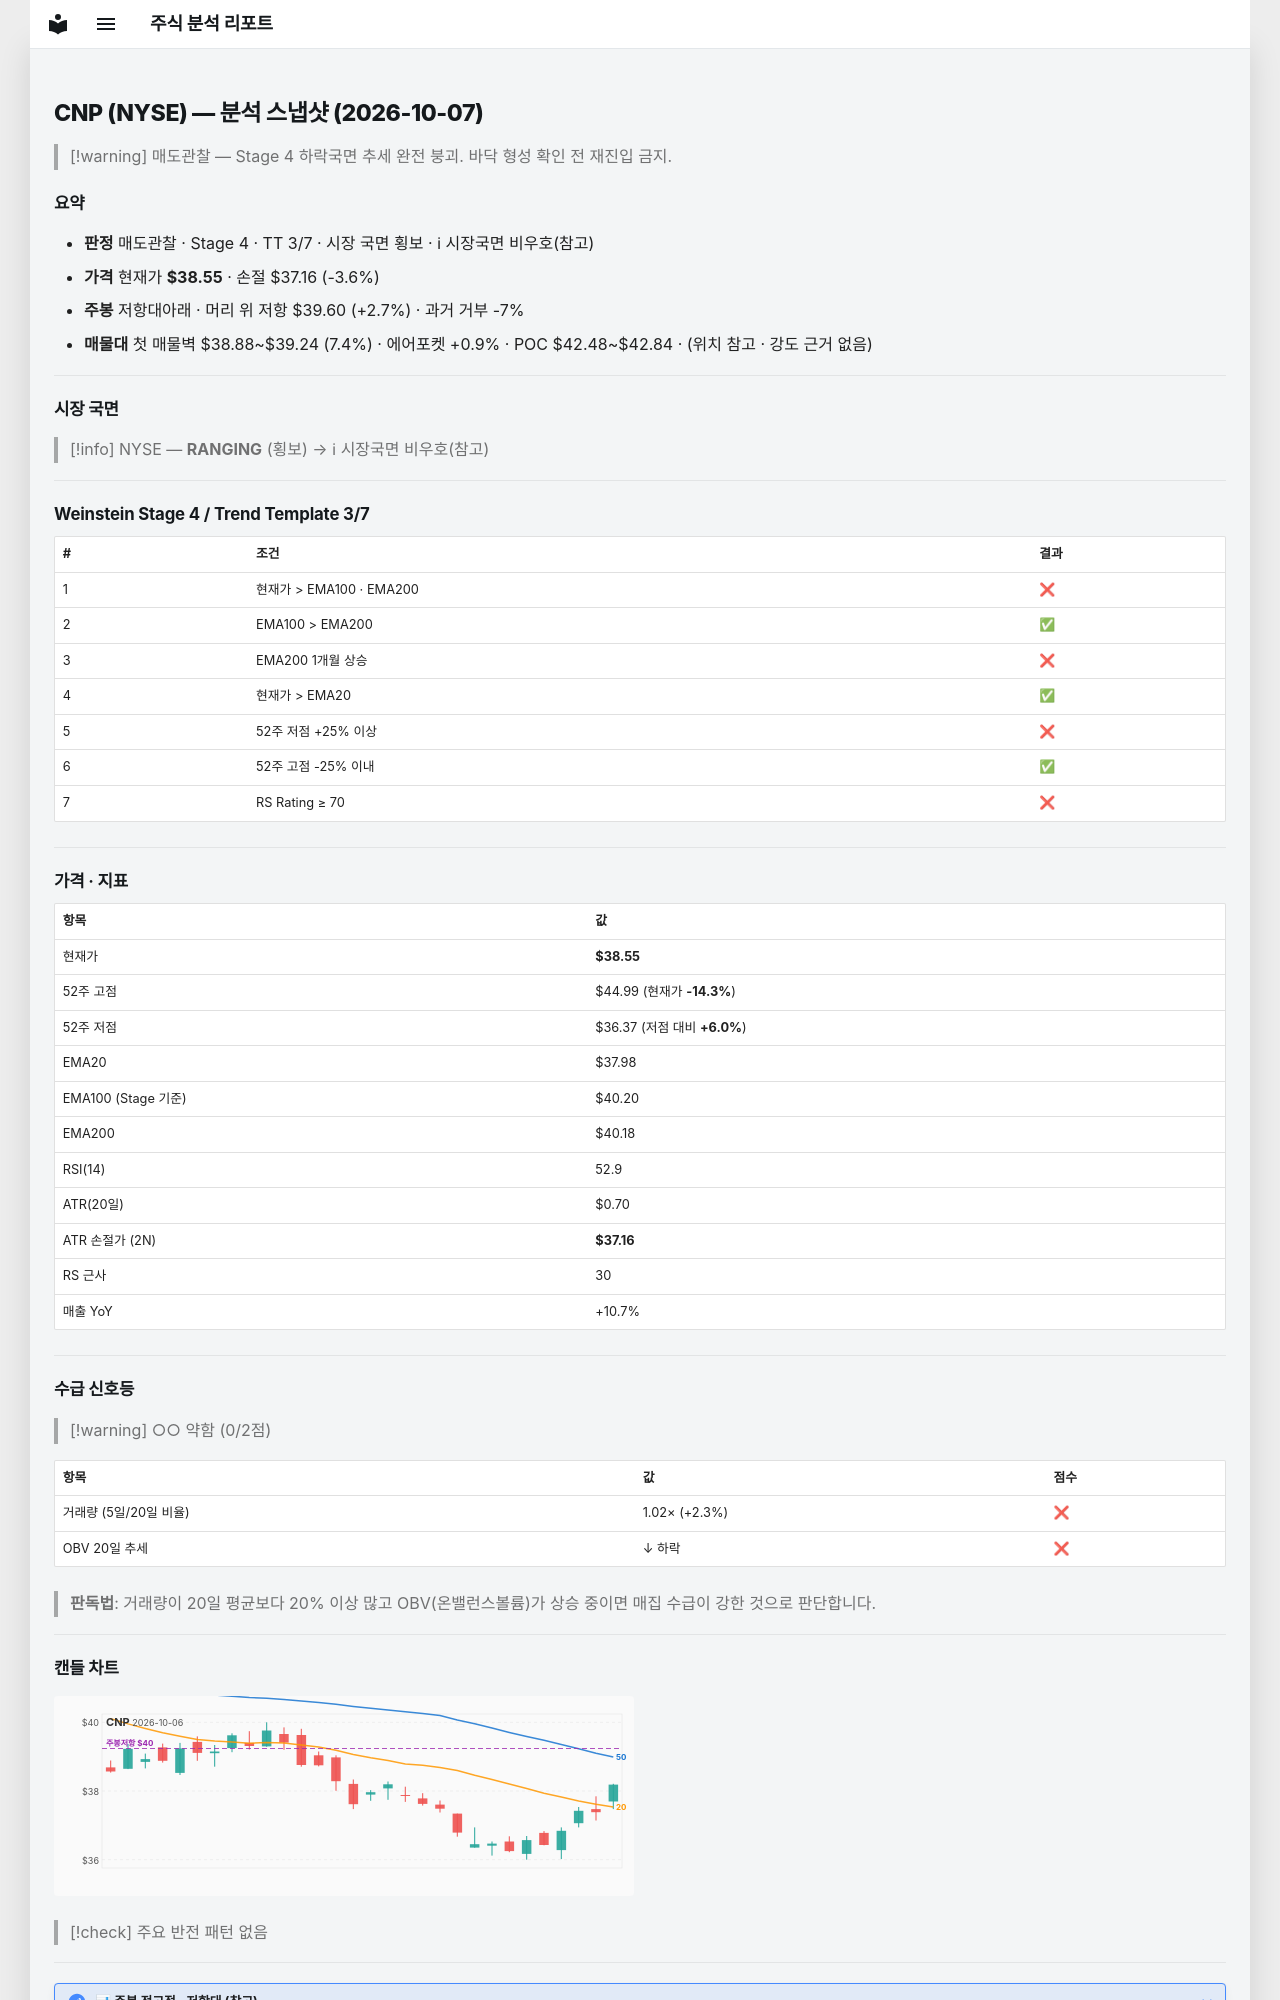

repository: soloandco/stock-reports · page: snapshots/CNP-2026-10-07/index.html · generator: mkdocs

---
type: analysis-snapshot
title: CNP 분석 스냅샷
ticker: CNP
market: NYSE
created: 2026-10-07
updated: 2026-10-07
bar-date: 2026-10-06
verdict: 매도관찰
real-rr: 0.75
sma50-gap-pct: 1.5
weekly-position: 저항대아래
weekly-overhead-price: 39.60
weekly-overhead-pct: 2.7
stage: 4
trend-template-score: 3
tt-max: 7
ma-set: ema-20-100-200
price: 38.54999923706055
stop-price: 37.159001982391274
market-regime: RANGING
supply-demand-score: 0/2
supply-demand-label: 약함
status: tracking
tags:
  - stock-agent
  - watchlist
  - CNP
  - analysis
related:
  - "[[analysis-template]]"
---

# CNP (NYSE) — 분석 스냅샷 (2026-10-07)

> [!warning] 매도관찰 — Stage 4 하락국면
> 추세 완전 붕괴. 바닥 형성 확인 전 재진입 금지.

## 요약

- **판정** 매도관찰 · Stage 4 · TT 3/7 · 시장 국면 횡보 · ℹ 시장국면 비우호(참고)
- **가격** 현재가 **$38.55** · 손절 $37.16 (-3.6%)
- **주봉** 저항대아래 · 머리 위 저항 $39.60 (+2.7%) · 과거 거부 -7%
- **매물대** 첫 매물벽 $38.88~$39.24 (7.4%) · 에어포켓 +0.9% · POC $42.48~$42.84 · (위치 참고 · 강도 근거 없음)

---

## 시장 국면

> [!info] NYSE — **RANGING** (횡보) → ℹ 시장국면 비우호(참고)

---

## Weinstein Stage 4 / Trend Template 3/7

| # | 조건 | 결과 |
|---|------|------|
| 1 | 현재가 > EMA100 · EMA200 | ❌ |
| 2 | EMA100 > EMA200 | ✅ |
| 3 | EMA200 1개월 상승 | ❌ |
| 4 | 현재가 > EMA20 | ✅ |
| 5 | 52주 저점 +25% 이상 | ❌ |
| 6 | 52주 고점 -25% 이내 | ✅ |
| 7 | RS Rating ≥ 70 | ❌ |

---

## 가격 · 지표

| 항목 | 값 |
|------|---|
| 현재가 | **$38.55** |
| 52주 고점 | $44.99 (현재가 **-14.3%**) |
| 52주 저점 | $36.37 (저점 대비 **+6.0%**) |
| EMA20 | $37.98 |
| EMA100 (Stage 기준) | $40.20 |
| EMA200 | $40.18 |
| RSI(14) | 52.9 |
| ATR(20일) | $0.70 |
| ATR 손절가 (2N) | **$37.16** |
| RS 근사 | 30 |
| 매출 YoY | +10.7% |

---
## 수급 신호등

> [!warning] ○○ 약함 (0/2점)

| 항목 | 값 | 점수 |
|------|------|------|
| 거래량 (5일/20일 비율) | 1.02× (+2.3%) | ❌ |
| OBV 20일 추세 | ↓ 하락 | ❌ |

> **판독법**: 거래량이 20일 평균보다 20% 이상 많고 OBV(온밸런스볼륨)가 상승 중이면 매집 수급이 강한 것으로 판단합니다.

---
